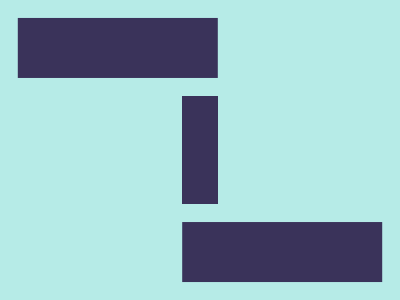

Reproduce this picture with HTML and CSS.

<!-- Here added closing tags to format the code properly -->
<!-- Method 1 -->
<style>
    & {
        background: #B6EBE7;
        color: 3A335A;
        box-shadow: 87q 108q, -87q -108q;
        margin: 30%100;

        * {
            background: #3A335A;
            margin: -24 82
        }
    }
</style>
